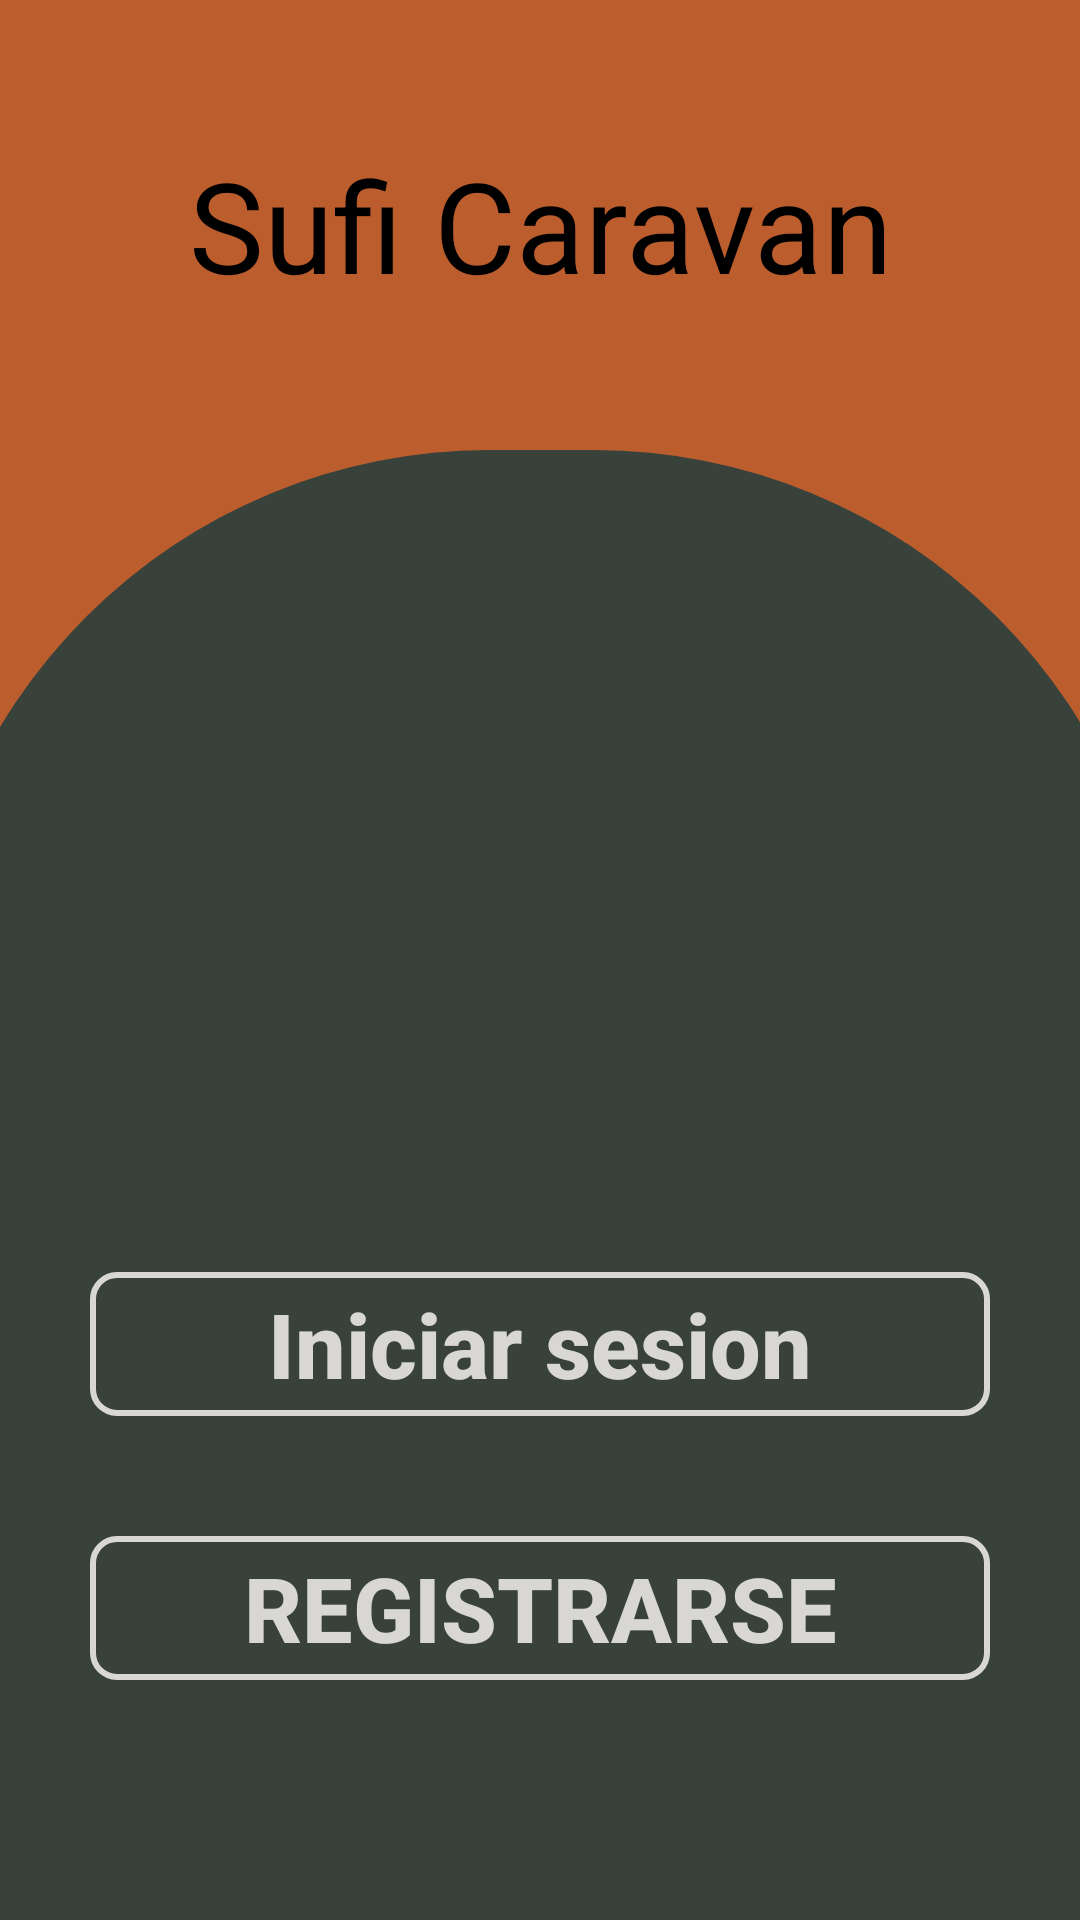

This screen was rendered from an Android layout file. Write that file and the resources it references.
<!-- AndroidManifest.xml: application theme Theme.Caravanretrofitlivedata -->
<!-- res/layout/activity_home.xml -->
<?xml version="1.0" encoding="utf-8"?>
<androidx.constraintlayout.widget.ConstraintLayout xmlns:android="http://schemas.android.com/apk/res/android"
    xmlns:app="http://schemas.android.com/apk/res-auto"
    xmlns:tools="http://schemas.android.com/tools"
    android:layout_width="match_parent"
    android:layout_height="match_parent"
    android:background="@color/burnt_orange"
    tools:context=".view.HomeActivity">

    <TextView
        android:id="@+id/tvHome"
        android:layout_width="0dp"
        android:layout_height="0dp"
        android:gravity="center"
        android:text="Sufi Caravan"
        android:textColor="@color/black"
        android:textSize="42sp"
        app:layout_constraintBottom_toTopOf="@+id/view"
        app:layout_constraintEnd_toEndOf="parent"
        app:layout_constraintStart_toStartOf="parent"
        app:layout_constraintTop_toTopOf="parent" />

    <View
        android:id="@+id/view"
        android:layout_width="415dp"
        android:layout_height="190dp"
        android:background="@drawable/curvedshape"
        app:layout_constraintBottom_toTopOf="@+id/constraintLayout"
        app:layout_constraintEnd_toEndOf="parent"
        app:layout_constraintStart_toStartOf="parent" />

    <androidx.constraintlayout.widget.ConstraintLayout
        android:id="@+id/constraintLayout"
        android:layout_width="0dp"
        android:layout_height="300dp"
        android:background="@color/blackolive"
        app:layout_constraintBottom_toBottomOf="parent"
        app:layout_constraintEnd_toEndOf="parent"
        app:layout_constraintHorizontal_bias="0.0"
        app:layout_constraintStart_toStartOf="parent">

        <Button
            android:id="@+id/btnLogin"
            android:layout_width="300dp"
            android:layout_height="wrap_content"
            android:layout_marginBottom="40dp"
            android:background="@drawable/buttonshapewhitebg"
            android:text="Iniciar sesion"
            android:textAllCaps="false"
            android:textColor="@color/silver"
            android:textSize="30sp"
            android:textStyle="bold"
            app:layout_constraintBottom_toTopOf="@+id/btnRegister"
            app:layout_constraintEnd_toEndOf="parent"
            app:layout_constraintStart_toStartOf="parent" />

        <Button
            android:id="@+id/btnRegister"
            android:layout_width="300dp"
            android:layout_height="wrap_content"
            android:layout_marginBottom="80dp"
            android:background="@drawable/buttonshapewhitebg"
            android:text="Registrarse"
            android:textColor="@color/silver"
            android:textSize="30sp"
            android:textStyle="bold"
            app:layout_constraintBottom_toBottomOf="parent"
            app:layout_constraintEnd_toEndOf="parent"
            app:layout_constraintStart_toStartOf="parent" />
    </androidx.constraintlayout.widget.ConstraintLayout>
</androidx.constraintlayout.widget.ConstraintLayout>
<!-- resources referenced by this layout -->
<resources>
  <color name="black">#FF000000</color>
  <color name="blackolive">#38423B</color>
  <color name="burnt_orange">#BC5D2E</color>
  <color name="silver">#D9D7D4</color>
  <!-- drawable buttonshapewhitebg (drawable) -->
  <?xml version="1.0" encoding="utf-8"?>
  <selector xmlns:android="http://schemas.android.com/apk/res/android">
      <item>
          <shape android:shape="rectangle">
              <corners android:radius="8dp" />
              <solid android:color="@android:color/transparent"/>
              <stroke android:color="@color/silver"
                  android:width="2dp"/>
          </shape>
      </item>
  </selector>
  <!-- drawable curvedshape (drawable) -->
  <?xml version="1.0" encoding="utf-8"?>
  <selector xmlns:android="http://schemas.android.com/apk/res/android">
      <item>
          <shape android:shape="rectangle">
              <corners android:topRightRadius="250dp"
                  android:topLeftRadius="250dp"/>
              <solid android:color="@color/blackolive"/>
          </shape>
      </item>
  </selector>
  <style name="Theme.Caravanretrofitlivedata" parent="Base.Theme.Caravanretrofitlivedata" />
  <style name="Base.Theme.Caravanretrofitlivedata" parent="Theme.Material3.DayNight.NoActionBar">
          
          
      </style>
</resources>
